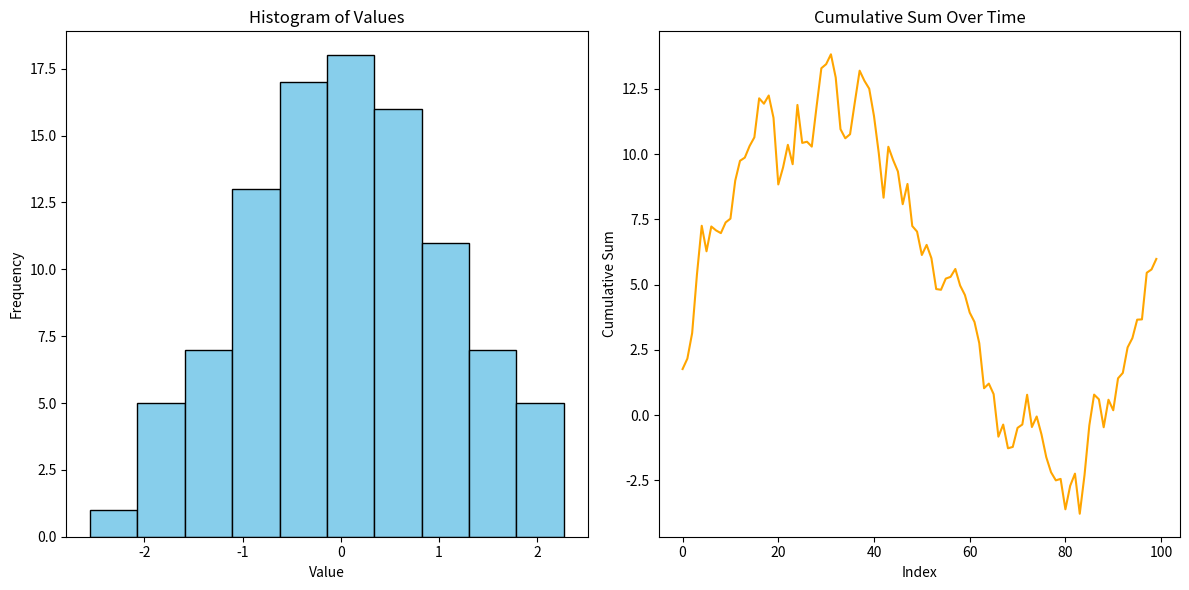

The matplotlib source for this figure:
import numpy as np
import pandas as pd
import matplotlib.pyplot as plt

def analyze_and_visualize_data():
    # Генерация простых данных
    np.random.seed(0)  # Для повторяемости
    data = np.random.randn(100)  # 100 случайных чисел из нормального распределения

    # Создаем DataFrame с данными
    df = pd.DataFrame(data, columns=['Value'])

    # Добавляем новую колонку с накопленной суммой
    df['Cumulative Sum'] = df['Value'].cumsum()

    # Выводим основные статистики
    print("Summary statistics:")
    print(df.describe())

    # Визуализируем данные
    plt.figure(figsize=(12, 6))
    plt.subplot(1, 2, 1)
    plt.hist(df['Value'], bins=10, color='skyblue', edgecolor='black')
    plt.title('Histogram of Values')
    plt.xlabel('Value')
    plt.ylabel('Frequency')

    plt.subplot(1, 2, 2)
    plt.plot(df['Cumulative Sum'], color='orange')
    plt.title('Cumulative Sum Over Time')
    plt.xlabel('Index')
    plt.ylabel('Cumulative Sum')

    plt.tight_layout()
    plt.show()

# Вызов функции
analyze_and_visualize_data()
